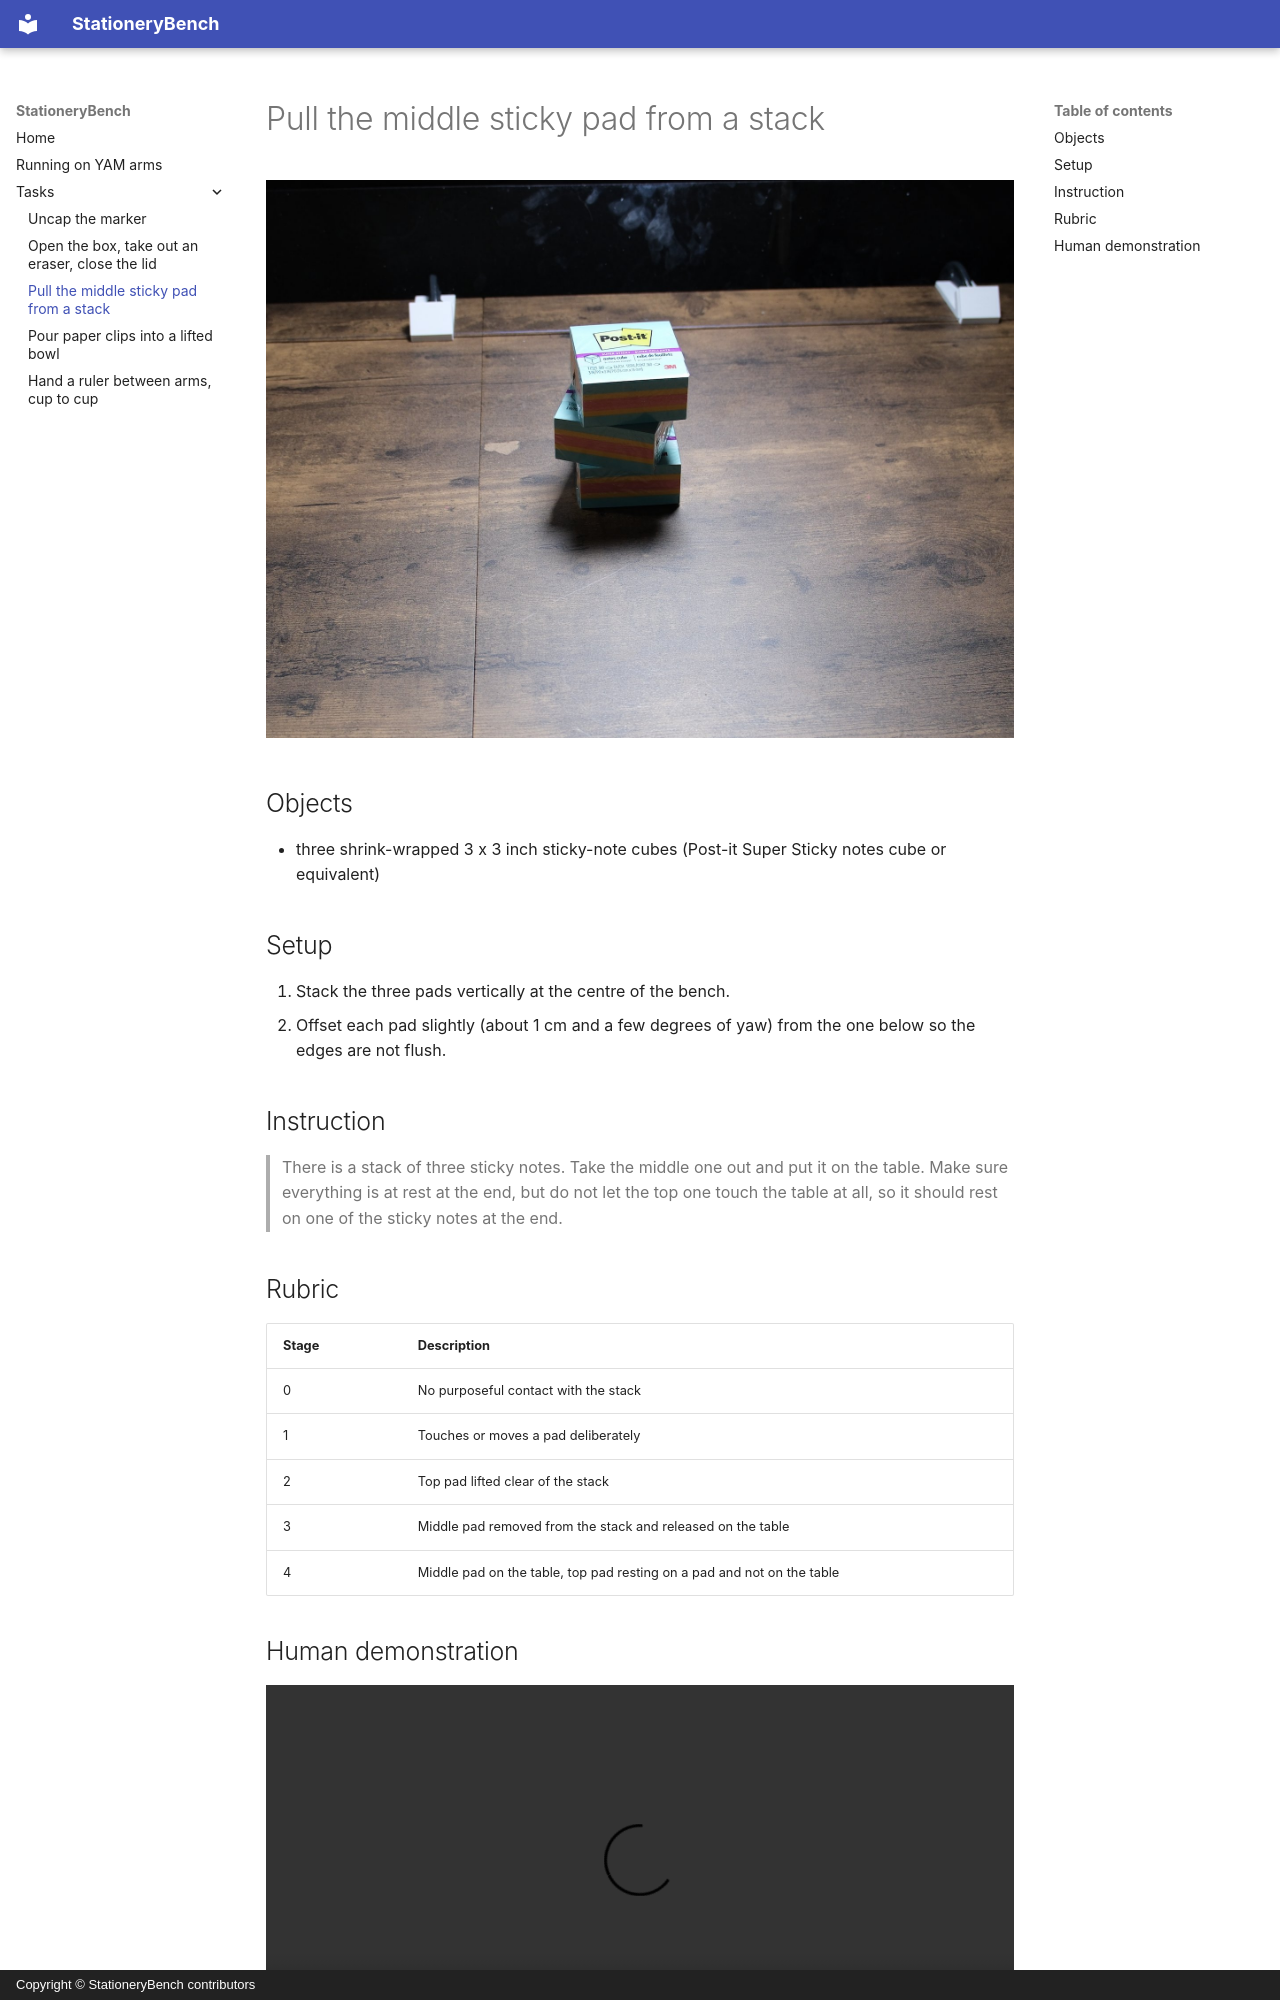

repository: robocurve/stationerybench · page: tasks/middle_sticky_pad/index.html · generator: mkdocs · copyright: Copyright © StationeryBench contributors

# Pull the middle sticky pad from a stack

![Pull the middle sticky pad from a stack setup](../assets/middle_sticky_pad-setup.jpg)

## Objects

- three shrink-wrapped 3 x 3 inch sticky-note cubes (Post-it Super Sticky notes cube or equivalent)

## Setup

1. Stack the three pads vertically at the centre of the bench.
2. Offset each pad slightly (about 1 cm and a few degrees of yaw) from the one below so the edges are not flush.

## Instruction

> There is a stack of three sticky notes. Take the middle one out and put it on the table. Make sure everything is at rest at the end, but do not let the top one touch the table at all, so it should rest on one of the sticky notes at the end.
